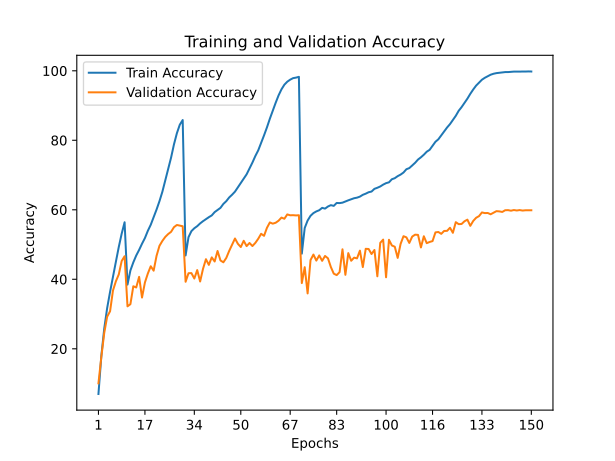

Source data for this figure (header and first rows):
train_accuracy; train_loss; valid_accuracy; valid_loss
6,9930; 4,5679; 10,0600; 4,3079
17,9820; 3,6774; 17,7000; 3,8114
25,8560; 3,2101; 24,6000; 3,3095
31,7260; 2,8912; 29,2400; 3,0192
36,3720; 2,6466; 30,8000; 3,0135
40,7680; 2,4364; 36,7700; 2,6903
45,0300; 2,2387; 39,4200; 2,5840
49,3050; 2,0505; 41,4000; 2,5012
53,1390; 1,8738; 45,2700; 2,3117
56,4100; 1,7425; 46,6300; 2,2970
38,4730; 2,5337; 32,2200; 2,9744
42,5400; 2,3500; 32,8300; 3,0237
44,8610; 2,2403; 37,9900; 2,6549
46,8390; 2,1502; 37,6500; 2,6873
48,4550; 2,0654; 40,7000; 2,4889
50,2350; 1,9799; 34,7500; 2,9305
51,8730; 1,9042; 39,0900; 2,6800
53,9420; 1,8213; 41,6500; 2,5234
55,6860; 1,7342; 43,7500; 2,4310
57,8830; 1,6461; 42,4800; 2,5024
60,0680; 1,5469; 46,7500; 2,2316
62,4720; 1,4430; 49,6300; 2,1310
65,1820; 1,3279; 51,0400; 2,0491
68,4630; 1,2053; 52,1900; 2,0802
71,6980; 1,0725; 53,0200; 1,9938
75,0230; 0,9385; 53,6600; 1,9863
78,8390; 0,8050; 55,0000; 1,9554
82,0380; 0,6910; 55,6300; 1,9649
84,4830; 0,6108; 55,4400; 1,9387
85,8300; 0,5670; 55,2700; 1,9445
46,8590; 2,1300; 39,2900; 2,6187
52,1200; 1,8900; 41,7500; 2,5065
53,8590; 1,8169; 41,7800; 2,5042
54,6860; 1,7799; 40,2200; 2,7073
55,2900; 1,7515; 42,6500; 2,5101
56,0800; 1,7147; 39,3700; 2,6752
56,7300; 1,6861; 43,0300; 2,4830
57,3060; 1,6627; 45,7800; 2,2625
57,8770; 1,6353; 44,1500; 2,4263
58,3820; 1,6086; 46,3100; 2,2300
59,3340; 1,5776; 45,1200; 2,3574
59,9510; 1,5424; 48,1400; 2,1848
60,5540; 1,5102; 45,4200; 2,3745
61,6910; 1,4705; 44,8900; 2,3852
62,4820; 1,4379; 46,1400; 2,3935
63,5490; 1,3889; 48,1600; 2,1842
64,3380; 1,3538; 49,9400; 2,1844
65,2270; 1,3145; 51,7400; 2,0422
66,4760; 1,2608; 50,2100; 2,1249
67,7130; 1,2080; 49,2800; 2,1862
68,9490; 1,1564; 51,0800; 2,1883
70,2070; 1,1022; 49,5500; 2,2212
71,9130; 1,0391; 50,4500; 2,1761
73,5910; 0,9708; 49,5700; 2,2862
75,4670; 0,8995; 50,4700; 2,1982
77,1070; 0,8334; 51,6600; 2,1960
79,2450; 0,7510; 53,0900; 2,1206
81,4240; 0,6760; 52,5100; 2,1913
83,7150; 0,5931; 54,8100; 2,0981
86,2060; 0,5077; 56,3600; 2,0148
... 90 more rows
